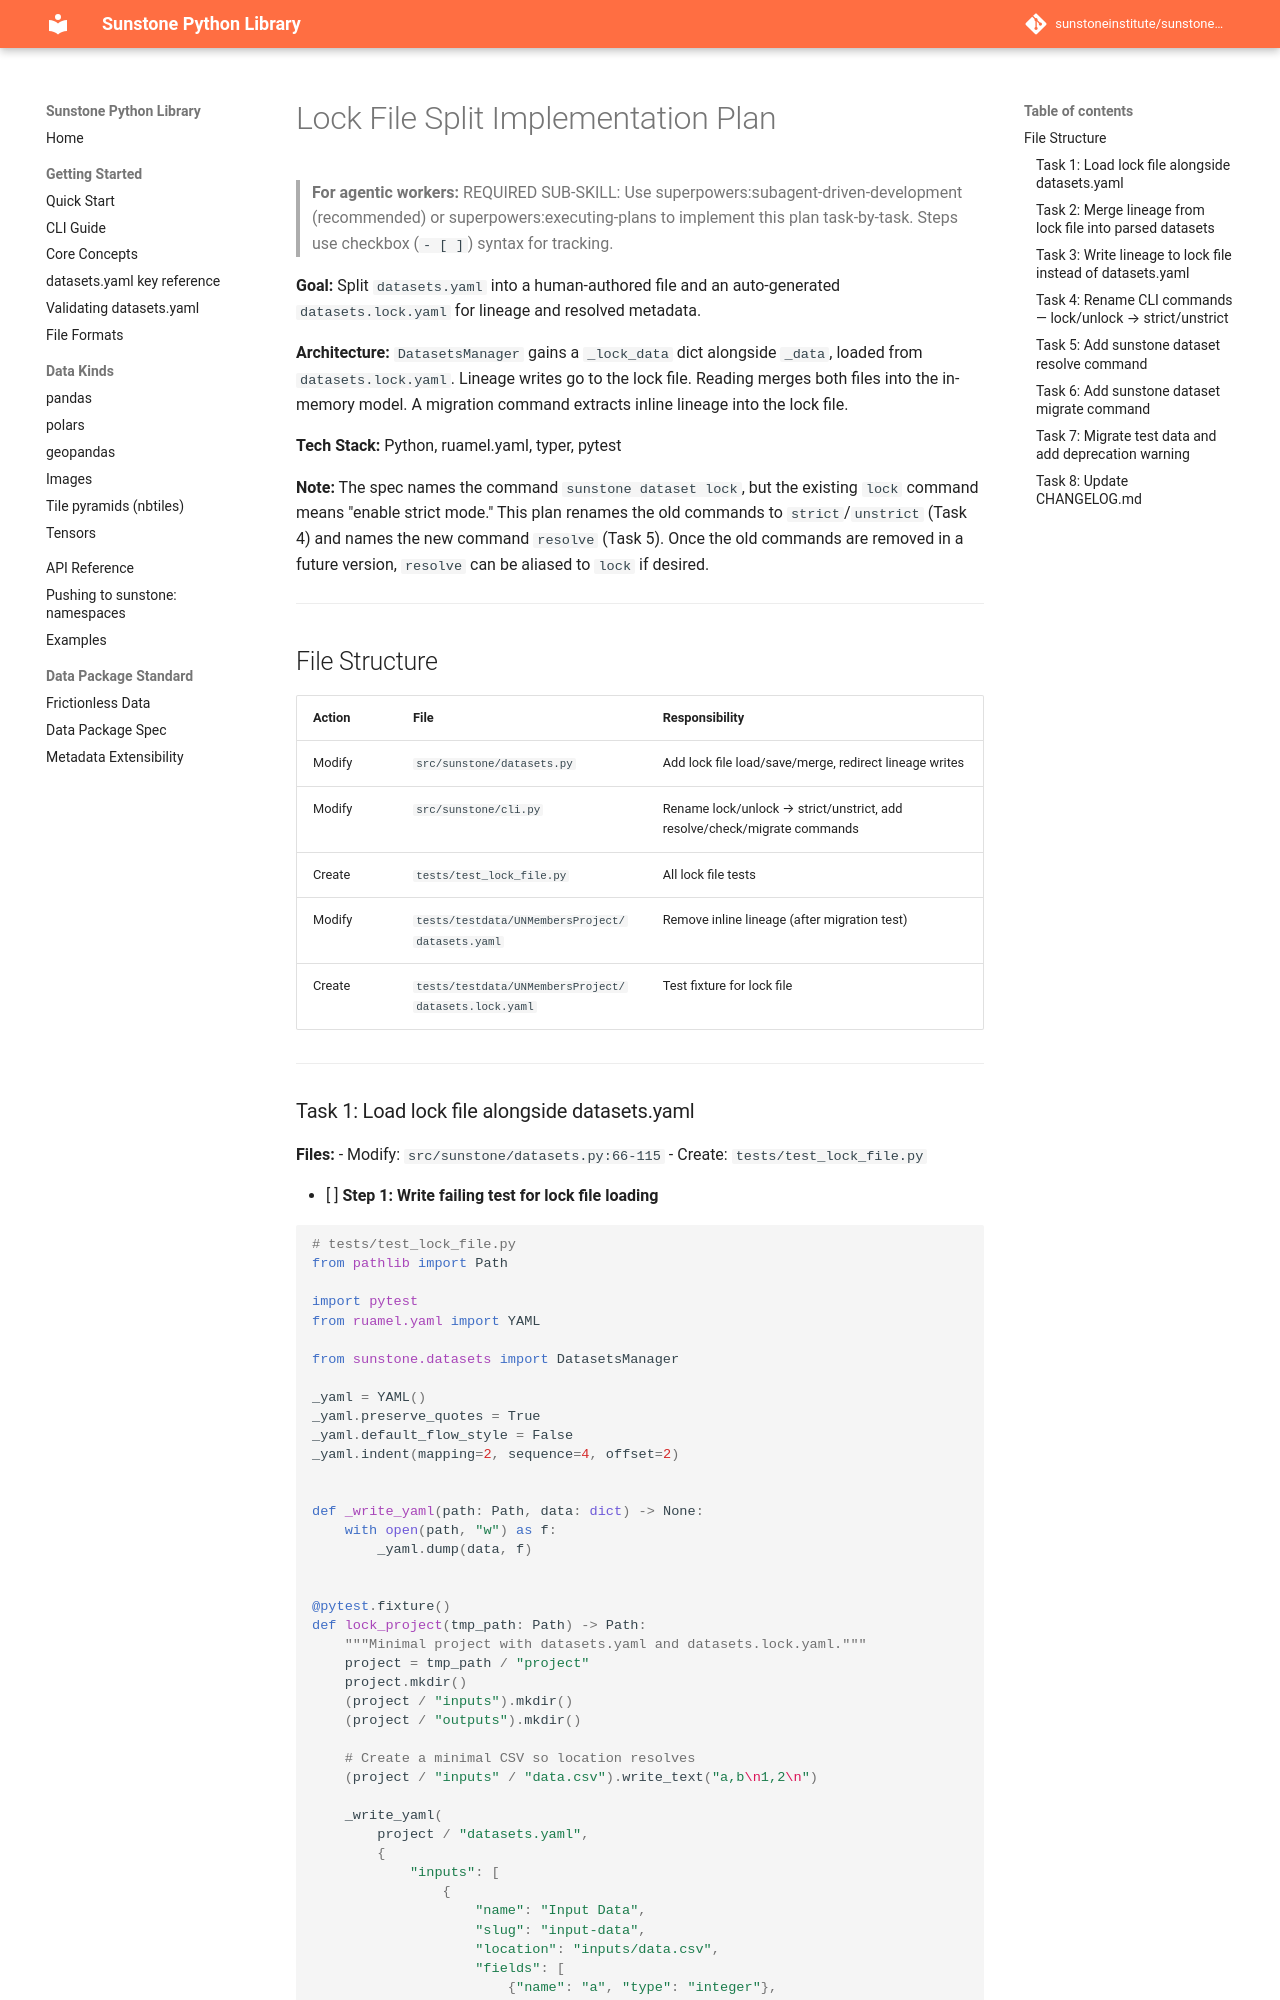

repository: sunstoneinstitute/sunstone-py · page: 1.22.0/superpowers/plans/2026-04-14-lock-file-split/index.html · generator: mkdocs

# Lock File Split Implementation Plan

> **For agentic workers:** REQUIRED SUB-SKILL: Use superpowers:subagent-driven-development (recommended) or superpowers:executing-plans to implement this plan task-by-task. Steps use checkbox (`- [ ]`) syntax for tracking.

**Goal:** Split `datasets.yaml` into a human-authored file and an auto-generated `datasets.lock.yaml` for lineage and resolved metadata.

**Architecture:** `DatasetsManager` gains a `_lock_data` dict alongside `_data`, loaded from `datasets.lock.yaml`. Lineage writes go to the lock file. Reading merges both files into the in-memory model. A migration command extracts inline lineage into the lock file.

**Tech Stack:** Python, ruamel.yaml, typer, pytest

**Note:** The spec names the command `sunstone dataset lock`, but the existing `lock` command means "enable strict mode." This plan renames the old commands to `strict`/`unstrict` (Task 4) and names the new command `resolve` (Task 5). Once the old commands are removed in a future version, `resolve` can be aliased to `lock` if desired.

---

## File Structure

| Action | File | Responsibility |
|--------|------|---------------|
| Modify | `src/sunstone/datasets.py` | Add lock file load/save/merge, redirect lineage writes |
| Modify | `src/sunstone/cli.py` | Rename lock/unlock → strict/unstrict, add resolve/check/migrate commands |
| Create | `tests/test_lock_file.py` | All lock file tests |
| Modify | `tests/testdata/UNMembersProject/datasets.yaml` | Remove inline lineage (after migration test) |
| Create | `tests/testdata/UNMembersProject/datasets.lock.yaml` | Test fixture for lock file |

---
